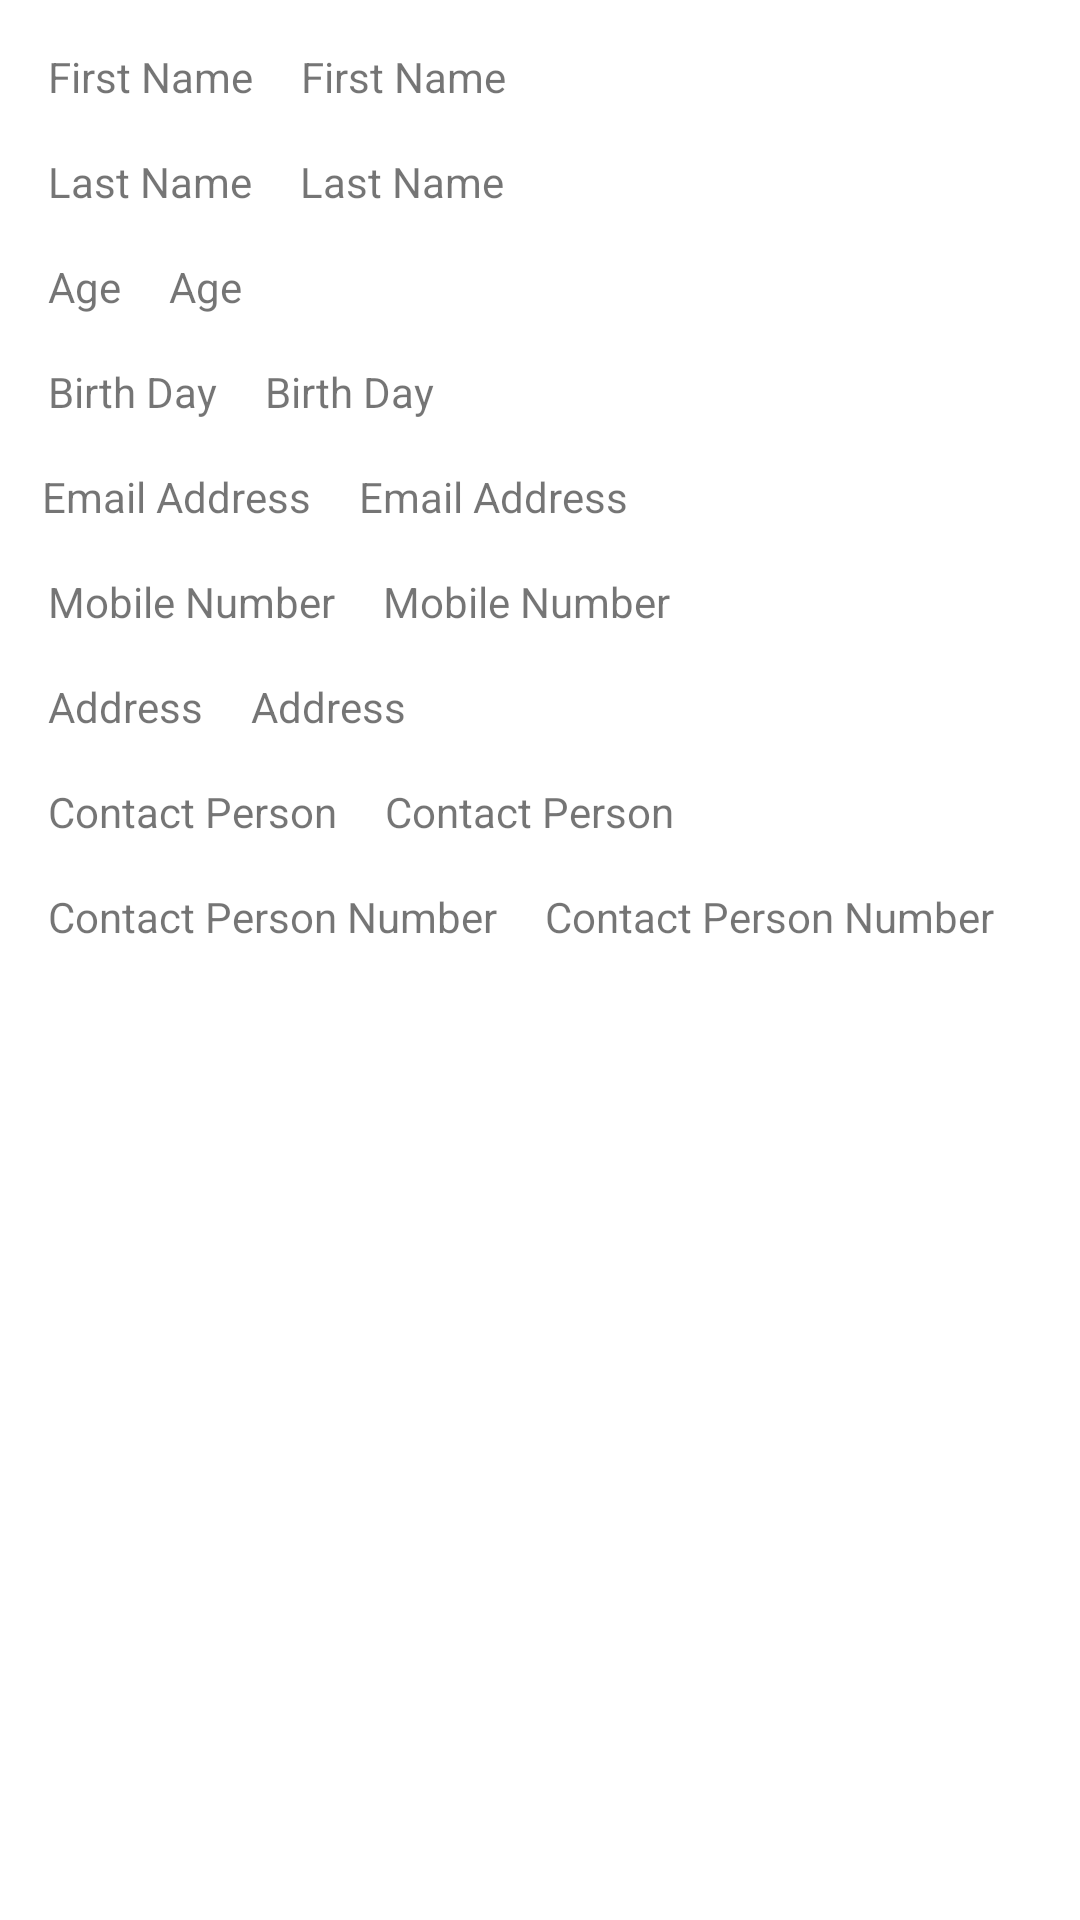

Android layout source for this screen:
<!-- AndroidManifest.xml: application theme Theme.PersonsApp -->
<!-- res/layout/activity_person_details.xml -->
<?xml version="1.0" encoding="utf-8"?>
<androidx.constraintlayout.widget.ConstraintLayout xmlns:android="http://schemas.android.com/apk/res/android"
    xmlns:app="http://schemas.android.com/apk/res-auto"
    xmlns:tools="http://schemas.android.com/tools"
    android:layout_width="match_parent"
    android:layout_height="match_parent"
    tools:context=".ui.module.PersonDetailsActivity">

    <TextView
        android:id="@+id/textView2"
        android:layout_width="wrap_content"
        android:layout_height="wrap_content"
        android:layout_marginStart="16dp"
        android:layout_marginTop="16dp"
        android:text="@string/first_name"
        app:layout_constraintStart_toStartOf="parent"
        app:layout_constraintTop_toTopOf="parent" />

    <TextView
        android:id="@+id/textView3"
        android:layout_width="wrap_content"
        android:layout_height="wrap_content"
        android:layout_marginStart="16dp"
        android:layout_marginTop="16dp"
        android:text="@string/last_name"
        app:layout_constraintStart_toStartOf="parent"
        app:layout_constraintTop_toBottomOf="@+id/textView2" />

    <TextView
        android:id="@+id/textView4"
        android:layout_width="wrap_content"
        android:layout_height="wrap_content"
        android:layout_marginStart="16dp"
        android:layout_marginTop="16dp"
        android:text="@string/birthday"
        app:layout_constraintStart_toStartOf="parent"
        app:layout_constraintTop_toBottomOf="@+id/textView18" />

    <TextView
        android:id="@+id/textView6"
        android:layout_width="wrap_content"
        android:layout_height="wrap_content"
        android:layout_marginStart="14dp"
        android:layout_marginTop="16dp"
        android:text="@string/email_address"
        app:layout_constraintStart_toStartOf="parent"
        app:layout_constraintTop_toBottomOf="@+id/textView4" />

    <TextView
        android:id="@+id/textView7"
        android:layout_width="wrap_content"
        android:layout_height="wrap_content"
        android:layout_marginStart="16dp"
        android:layout_marginTop="16dp"
        android:text="@string/mobile_number"
        app:layout_constraintStart_toStartOf="parent"
        app:layout_constraintTop_toBottomOf="@+id/textView6" />

    <TextView
        android:id="@+id/textView8"
        android:layout_width="wrap_content"
        android:layout_height="wrap_content"
        android:layout_marginStart="16dp"
        android:layout_marginTop="16dp"
        android:text="@string/address"
        app:layout_constraintStart_toStartOf="parent"
        app:layout_constraintTop_toBottomOf="@+id/textView7" />

    <TextView
        android:id="@+id/textView9"
        android:layout_width="wrap_content"
        android:layout_height="wrap_content"
        android:layout_marginStart="16dp"
        android:layout_marginTop="16dp"
        android:text="@string/contact_person"
        app:layout_constraintStart_toStartOf="parent"
        app:layout_constraintTop_toBottomOf="@+id/textView8" />

    <TextView
        android:id="@+id/textView10"
        android:layout_width="wrap_content"
        android:layout_height="wrap_content"
        android:layout_marginStart="16dp"
        android:layout_marginTop="16dp"
        android:text="@string/contact_person_number"
        app:layout_constraintStart_toStartOf="parent"
        app:layout_constraintTop_toBottomOf="@+id/textView9" />

    <TextView
        android:id="@+id/tv_firstname"
        android:layout_width="wrap_content"
        android:layout_height="wrap_content"
        android:layout_marginStart="16dp"
        android:layout_marginTop="16dp"
        android:text="@string/first_name"
        app:layout_constraintStart_toEndOf="@+id/textView2"
        app:layout_constraintTop_toTopOf="parent" />

    <TextView
        android:id="@+id/tv_lastname"
        android:layout_width="wrap_content"
        android:layout_height="wrap_content"
        android:layout_marginStart="16dp"
        android:layout_marginTop="16dp"
        android:text="@string/last_name"
        app:layout_constraintStart_toEndOf="@+id/textView3"
        app:layout_constraintTop_toBottomOf="@+id/tv_firstname" />

    <TextView
        android:id="@+id/tv_birthday"
        android:layout_width="wrap_content"
        android:layout_height="wrap_content"
        android:layout_marginStart="16dp"
        android:layout_marginTop="16dp"
        android:text="@string/birthday"
        app:layout_constraintStart_toEndOf="@+id/textView4"
        app:layout_constraintTop_toBottomOf="@+id/tv_age" />

    <TextView
        android:id="@+id/tv_email_address"
        android:layout_width="wrap_content"
        android:layout_height="wrap_content"
        android:layout_marginStart="16dp"
        android:layout_marginTop="16dp"
        android:text="@string/email_address"
        app:layout_constraintStart_toEndOf="@+id/textView6"
        app:layout_constraintTop_toBottomOf="@+id/tv_birthday" />

    <TextView
        android:id="@+id/tv_mobile_number"
        android:layout_width="wrap_content"
        android:layout_height="wrap_content"
        android:layout_marginStart="16dp"
        android:layout_marginTop="16dp"
        android:text="@string/mobile_number"
        app:layout_constraintStart_toEndOf="@+id/textView7"
        app:layout_constraintTop_toBottomOf="@+id/tv_email_address" />

    <TextView
        android:id="@+id/tv_address"
        android:layout_width="wrap_content"
        android:layout_height="wrap_content"
        android:layout_marginStart="16dp"
        android:layout_marginTop="16dp"
        android:text="@string/address"
        app:layout_constraintStart_toEndOf="@+id/textView8"
        app:layout_constraintTop_toBottomOf="@+id/textView7" />

    <TextView
        android:id="@+id/tv_contact_person"
        android:layout_width="wrap_content"
        android:layout_height="wrap_content"
        android:layout_marginStart="16dp"
        android:layout_marginTop="16dp"
        android:text="@string/contact_person"
        app:layout_constraintStart_toEndOf="@+id/textView9"
        app:layout_constraintTop_toBottomOf="@+id/tv_address" />

    <TextView
        android:id="@+id/tv_contact_person_number"
        android:layout_width="wrap_content"
        android:layout_height="wrap_content"
        android:layout_marginStart="16dp"
        android:layout_marginTop="16dp"
        android:text="@string/contact_person_number"
        app:layout_constraintStart_toEndOf="@+id/textView10"
        app:layout_constraintTop_toBottomOf="@+id/tv_contact_person" />

    <TextView
        android:id="@+id/textView18"
        android:layout_width="wrap_content"
        android:layout_height="wrap_content"
        android:layout_marginStart="16dp"
        android:layout_marginTop="16dp"
        android:text="@string/age"
        app:layout_constraintStart_toStartOf="parent"
        app:layout_constraintTop_toBottomOf="@+id/textView3" />

    <TextView
        android:id="@+id/tv_age"
        android:layout_width="wrap_content"
        android:layout_height="wrap_content"
        android:layout_marginStart="16dp"
        android:layout_marginTop="16dp"
        android:text="@string/age"
        app:layout_constraintStart_toEndOf="@+id/textView18"
        app:layout_constraintTop_toBottomOf="@+id/tv_lastname" />
</androidx.constraintlayout.widget.ConstraintLayout>
<!-- resources referenced by this layout -->
<resources>
  <string name="address">Address</string>
  <string name="age">Age</string>
  <string name="birthday">Birth Day</string>
  <string name="contact_person">Contact Person</string>
  <string name="contact_person_number">Contact Person Number</string>
  <string name="email_address">Email Address</string>
  <string name="first_name">First Name</string>
  <string name="last_name">Last Name</string>
  <string name="mobile_number">Mobile Number</string>
  <style name="Theme.PersonsApp" parent="Theme.MaterialComponents.DayNight.DarkActionBar">
          
          <item name="colorPrimary">@color/purple_500</item>
          <item name="colorPrimaryVariant">@color/purple_700</item>
          <item name="colorOnPrimary">@color/white</item>
          
          <item name="colorSecondary">@color/teal_200</item>
          <item name="colorSecondaryVariant">@color/teal_700</item>
          <item name="colorOnSecondary">@color/black</item>
          
          <item name="android:statusBarColor" tools:targetApi="l">?attr/colorPrimaryVariant</item>
          
      </style>
  <!-- not gathered from this repository: default colours our renderer supplied (Android Studio template values) -->
  <color name="purple_500">#FF6200EE</color>
  <color name="purple_700">#FF3700B3</color>
  <color name="teal_200">#FF03DAC5</color>
  <color name="teal_700">#FF018786</color>
  <color name="black">#FF000000</color>
  <color name="white">#FFFFFFFF</color>
</resources>
